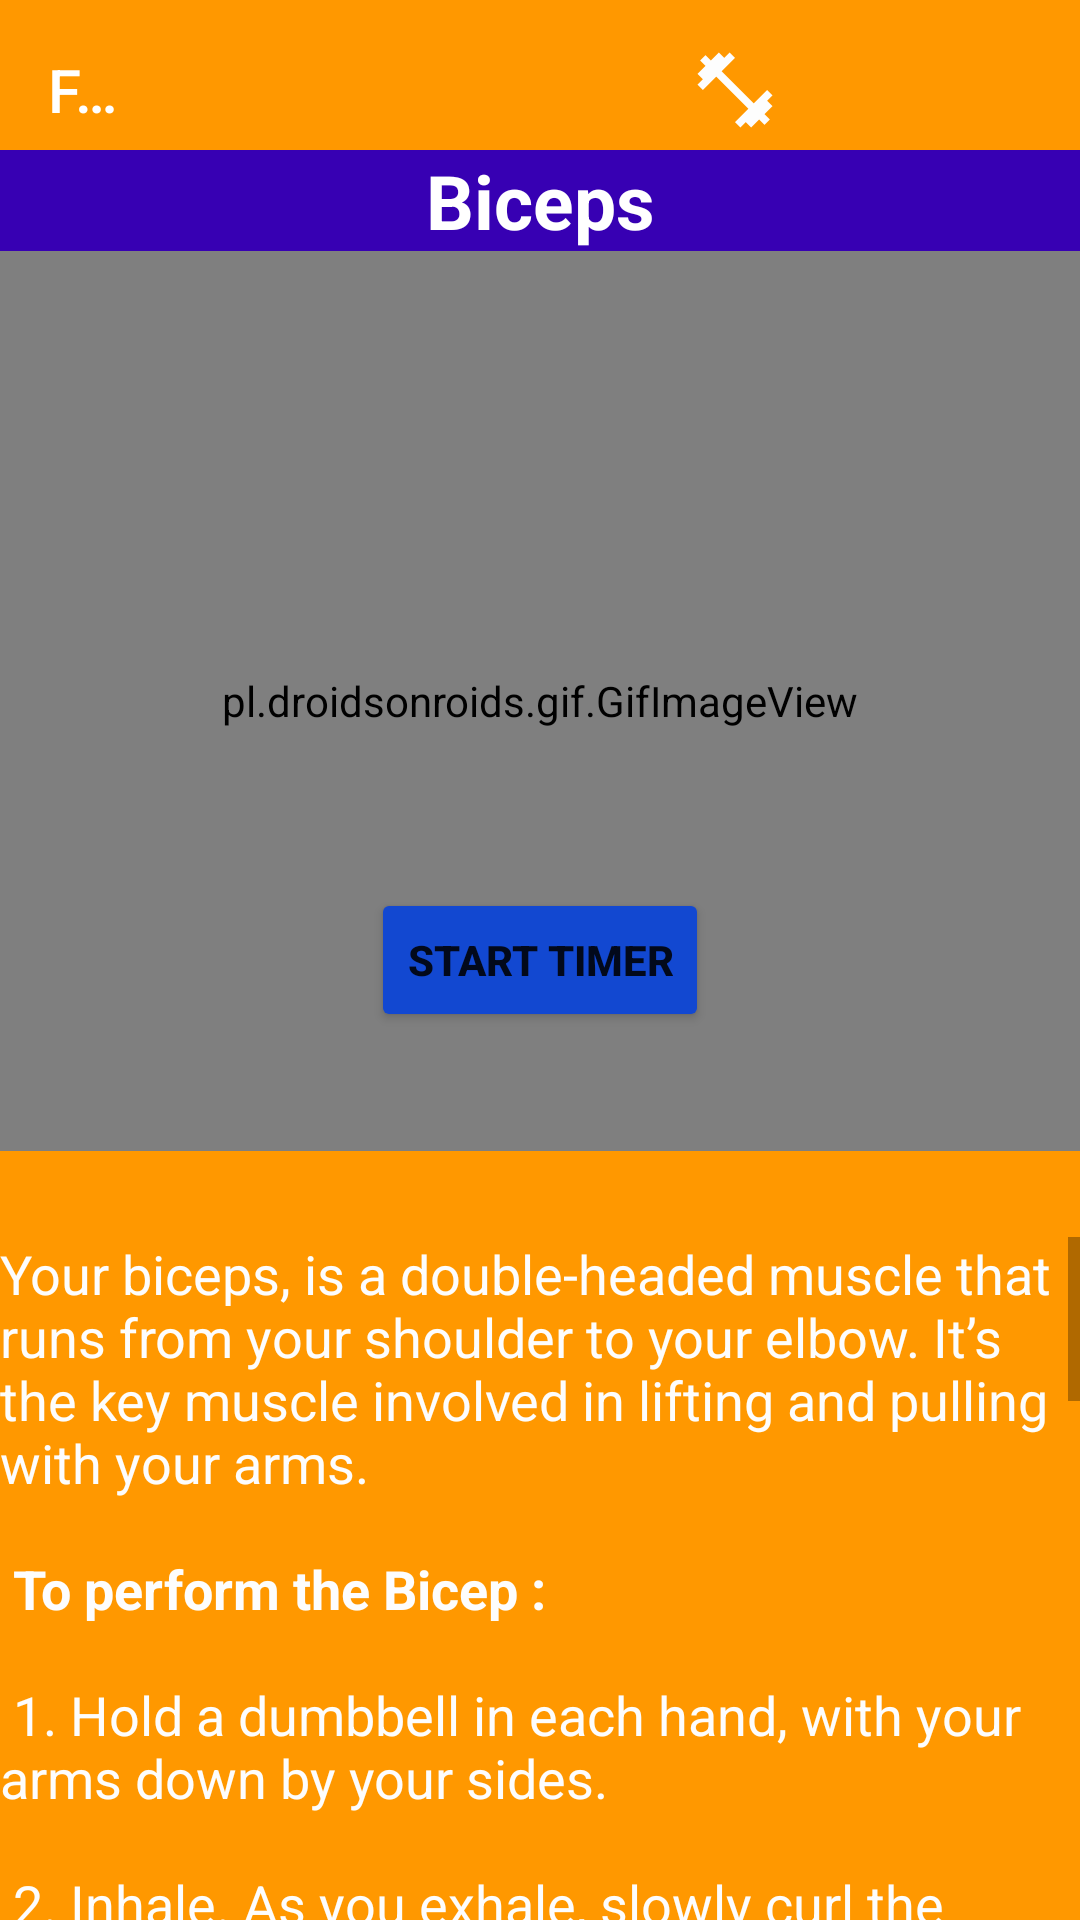

Produce the Android XML layout that renders to this screen, including the resource entries it uses.
<!-- AndroidManifest.xml: application theme Theme.Practice_FitBit -->
<!-- res/layout/activity_card4.xml -->
<?xml version="1.0" encoding="utf-8"?>
    <RelativeLayout
            xmlns:app="http://schemas.android.com/apk/res-auto" xmlns:tools="http://schemas.android.com/tools"
            xmlns:android="http://schemas.android.com/apk/res/android"
            android:layout_width="match_parent"
            android:layout_height="match_parent"
            android:background="#FF9800"
            tools:context=".Cards.Card4">

    <include layout="@layout/common_toolbar"/>

    <TextView android:layout_width="match_parent"
              android:layout_height="wrap_content"
              android:text="Biceps"
              android:id="@+id/textview4"
              android:gravity="center"
              android:layout_marginTop="50dp"
              android:textColor="@color/white"
              android:textSize="25sp"
              android:textStyle="bold"
              android:background="@color/purple_700"
    />

    <Button
            android:id="@+id/button"
            android:layout_width="wrap_content"
            android:layout_height="wrap_content"
            android:onClick="startTimeCounter"
            android:text="Start Timer"
            android:backgroundTint="#1248D1"
            android:textStyle="bold" android:layout_centerInParent="true"/>
    <TextView
            android:id="@+id/countTime"
            android:layout_width="match_parent"
            android:layout_height="wrap_content"
            android:layout_below="@id/button"
            android:layout_centerInParent="true"
            android:gravity="center"
            android:textColor="@color/black"
            android:textSize="24sp" />


        <pl.droidsonroids.gif.GifImageView
                android:id="@+id/bicepcurls"
                android:layout_width="410dp"
                android:layout_height="300dp"
                android:src="@drawable/bicepcurls"
                android:layout_below="@+id/textview4"
                android:scaleType="fitXY"

        />


    <TextView android:layout_width="wrap_content"
              android:layout_height="wrap_content"
              android:id="@+id/bicepscroll"
              android:paddingTop="25sp"
              android:text="@string/Bicep"
              android:textColor="#FDFDFD"
              android:scrollbars="vertical"
              android:textSize="18dp"
              android:layout_below="@+id/countTime"
              android:layout_marginTop="11dp"/>

    </RelativeLayout>
<!-- res/layout/common_toolbar.xml (included above) -->
<?xml version="1.0" encoding="utf-8"?>
<androidx.appcompat.widget.Toolbar
        xmlns:android="http://schemas.android.com/apk/res/android"
        android:layout_width="match_parent"
        android:layout_height="60dp"
        xmlns:app="http://schemas.android.com/apk/res-auto"
        android:id="@+id/common_toolbar"
        app:title="@string/app_name"
        app:titleTextColor="@color/white"
        android:background="#FF9800">


    <ImageButton
            android:layout_width="30dp"
            android:layout_height="30dp"
            android:id="@+id/homelogo"
            android:layout_marginLeft="195dp"
            android:background="#FF9800"
            android:src="@drawable/fitness"
            android:scaleType="fitXY"
            android:layout_marginTop="10dp"


    />


    <ImageButton
            android:id="@+id/profilelogo"
            android:layout_width="40dp"
            android:layout_height="40dp"
            android:background="#FF9800"
            android:src="@drawable/ic_baseline_account_circle_24"
            android:layout_marginTop="10dp"
            android:layout_marginLeft="10dp"
    />

    <ImageButton
            android:layout_width="40dp"
            android:layout_height="40dp"
            android:id="@+id/logoutbtn"
            android:background="#FF9800"
            android:src="@drawable/ic_baseline_logout_24"
            android:layout_marginLeft="10dp"
    />

</androidx.appcompat.widget.Toolbar>
<!-- resources referenced by this layout -->
<resources>
  <!-- drawable fitness (drawable) -->
  <vector android:height="24dp" android:tint="#FDFDFD"
      android:viewportHeight="24" android:viewportWidth="24"
      android:width="24dp" xmlns:android="http://schemas.android.com/apk/res/android">
      <path android:fillColor="@android:color/white" android:pathData="M20.57,14.86L22,13.43 20.57,12 17,15.57 8.43,7 12,3.43 10.57,2 9.14,3.43 7.71,2 5.57,4.14 4.14,2.71 2.71,4.14l1.43,1.43L2,7.71l1.43,1.43L2,10.57 3.43,12 7,8.43 15.57,17 12,20.57 13.43,22l1.43,-1.43L16.29,22l2.14,-2.14 1.43,1.43 1.43,-1.43 -1.43,-1.43L22,16.29z"/>
  </vector>
  <string name="Bicep">Your biceps, is a double-headed muscle that runs from your shoulder to your elbow. It’s the key
          muscle involved in lifting and pulling with your arms. \n \n
          <b>To perform the Bicep :</b>
          \n \n
          1. Hold a dumbbell in each hand, with your arms down by your sides. \n \n
          2. Inhale. As you exhale, slowly curl the weights up toward your shoulders. \n \n
          3. Focus on using your biceps to pull the weights up. Don’t sway, lean forward, or arch your back as you bring
          them up. Keep your core engaged and your back straight. \n \n
          4. Pause, then lower the dumbbells to the starting position.\n \n \n
  
          <b>Concentration curls</b>
          \n \n
  
          people ages 18 to 24, the concentration curl is the most effective exercise for isolating and strengthening your
          biceps. \n \n
  
          <b>To perform the Concentration curls:</b>
          \n \n
  
          1. Sit on a bench or chair with your legs apart, lean forward slightly.\n \n
          2. Pick up a dumbbell with your left hand and rest your elbow against the inside of your left thigh. This is the
          starting position.\n \n
          3. With your palm facing up, slowly curl the dumbbell toward your shoulder.\n \n
          4. Pause, then slowly lower the weight to the starting position.\n \n
          5. After you do a set with your left arm, do the same with your right arm.
      </string>
  <string name="app_name">
          FitBit
      </string>
  <style name="Theme.Practice_FitBit" parent="Theme.MaterialComponents.DayNight.NoActionBar">
          
          <item name="colorPrimary">@color/purple_500</item>
          <item name="colorPrimaryVariant">@color/purple_700</item>
          <item name="colorOnPrimary">@color/white</item>
          
          <item name="colorSecondary">@color/teal_200</item>
          <item name="colorSecondaryVariant">@color/teal_700</item>
          <item name="colorOnSecondary">@color/black</item>
          
          <item name="android:statusBarColor" tools:targetApi="l">?attr/colorPrimaryVariant</item>
          
      </style>
  <!-- not gathered from this repository: default colours our renderer supplied (Android Studio template values) -->
  <color name="purple_500">#FF6200EE</color>
  <color name="purple_700">#FF3700B3</color>
  <color name="teal_200">#FF03DAC5</color>
  <color name="teal_700">#FF018786</color>
  <color name="black">#FF000000</color>
  <color name="white">#FFFFFFFF</color>
</resources>
